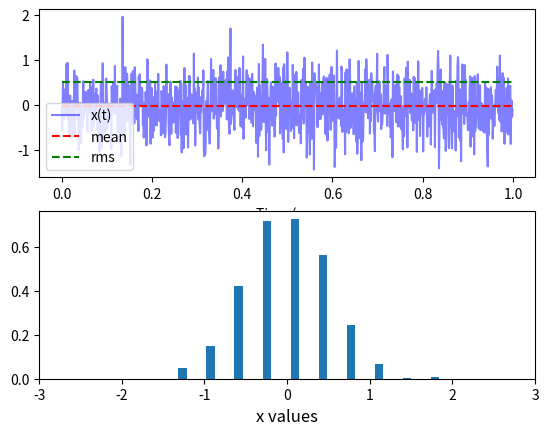

Here is the Python script that generated this plot:
import numpy as np
import matplotlib.pyplot as plt
import random
import math
import statistics as stat

T, N = 1, 1000
t = [i*T/N for i in range(N)]
mu, sigma = 0, 0.5
x = [random.gauss(mu, sigma) for tc in t]
xmean = stat.mean(x)
xsdev = stat.stdev(x)
xvar = stat.variance(x)
x_hist, bin_edges = np.histogram(x, density=True)
bin_centers_x = [(bin_edges[i]+bin_edges[i+1])/2 for i in range(len(bin_edges)-1)]

fig1, (ax1, ax2) = plt.subplots(2)
ax1.plot(t, x, 'b', label='x(t)', alpha = 0.5)
ax1.hlines(xmean, 0, max(t), 'r', linestyle = 'dashed', label='mean')
ax1.hlines(xsdev, 0, max(t), 'g', linestyle = 'dashed', label='rms')
ax1.legend(loc='lower left')
ax1.set_xlabel('Time (sec')
ax2.bar(bin_centers_x,x_hist, width = 0.1)
ax2.set_xlabel('x values', fontsize=12)
ax2.set_xlim([-3,3])
plt.show()


print("mean of x is " + str(xmean))
print("standard deviation of x is " + str(xsdev))
print("variance of x is " + str(xvar))